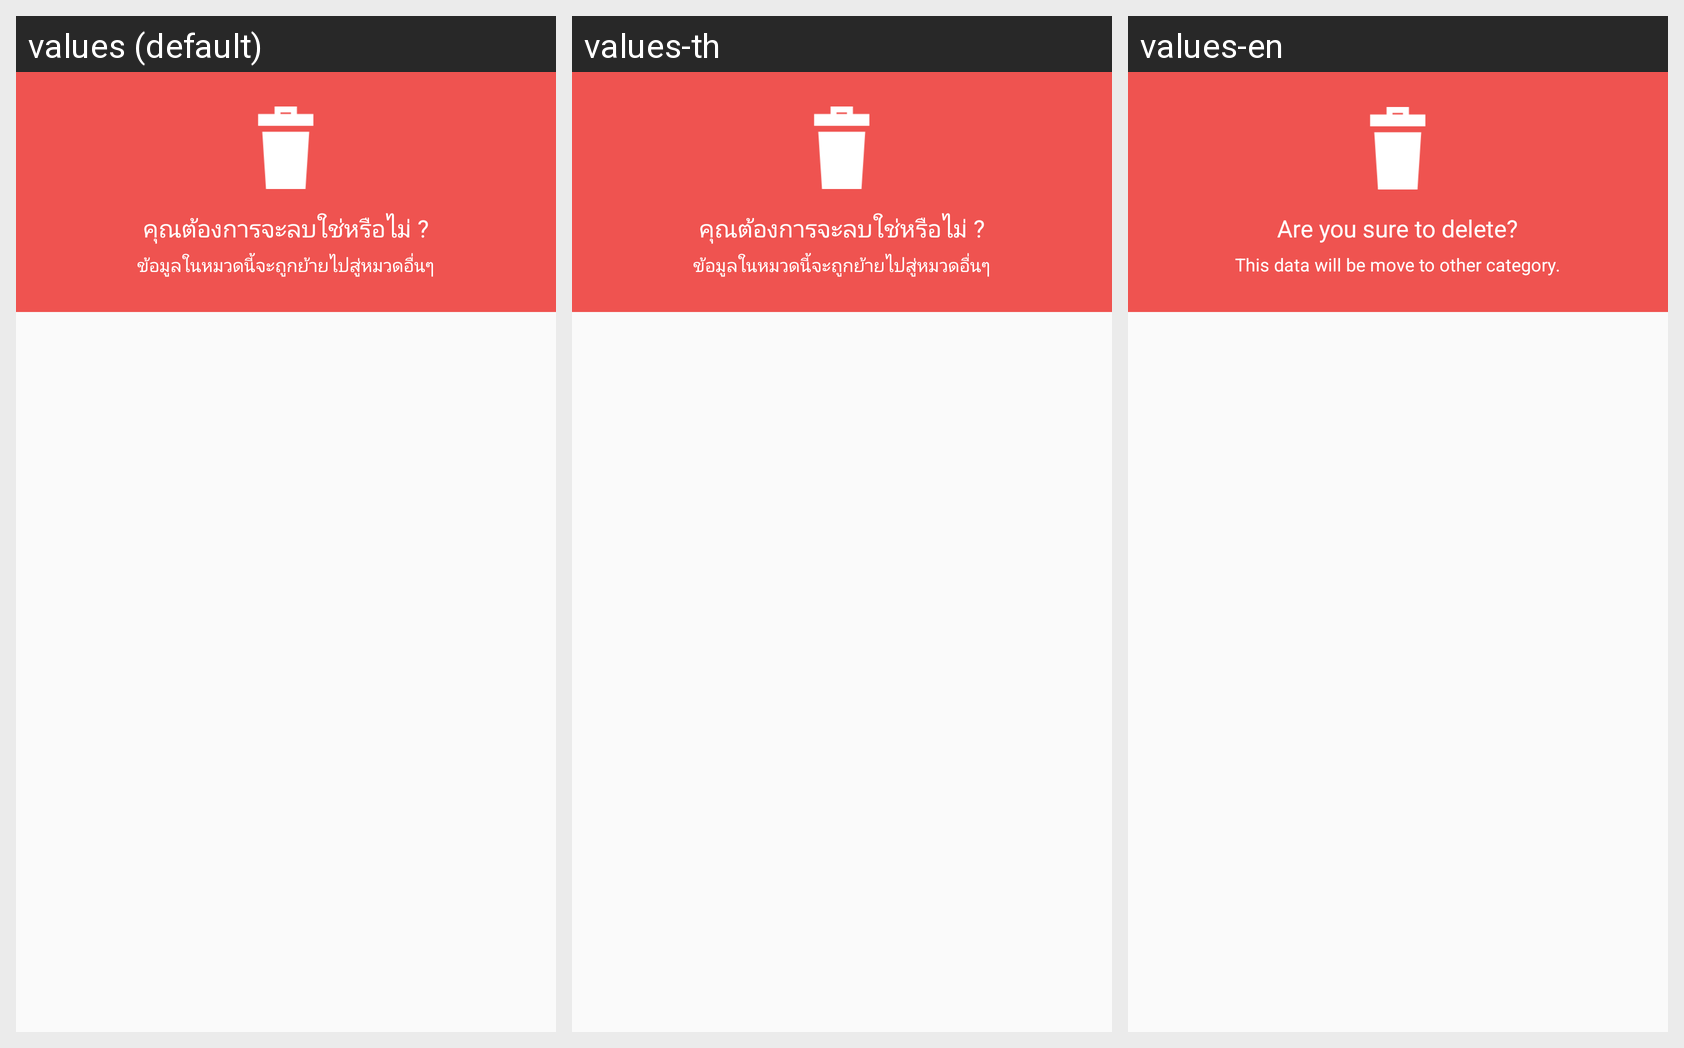

Translations of the strings shown on this Android screen, per locale in the grid:
Android screen res/layout/delete_category_layout.xml rendered under 3 locales, left to right: values (default), values-th, values-en. Device: Nexus 5 (rendered at 1080×1920; each locale shown at half size, 540×960, under a caption strip naming it); theme AppTheme.NoActionBar.
Strings drawn on this screen, with the default value and each locale's value (text and hints the layout hard-codes, and strings that could not be matched under every locale, appear in the picture but are not listed):

make_sure_delete
  values: คุณต้องการจะลบใช่หรือไม่ ?
  values-th: คุณต้องการจะลบใช่หรือไม่ ?
  values-en: Are you sure to delete?

make_sure_delete2
  values: ข้อมูลในหมวดนี้จะถูกย้ายไปสู่หมวดอื่นๆ
  values-th: ข้อมูลในหมวดนี้จะถูกย้ายไปสู่หมวดอื่นๆ
  values-en: This data will be move to other category.
